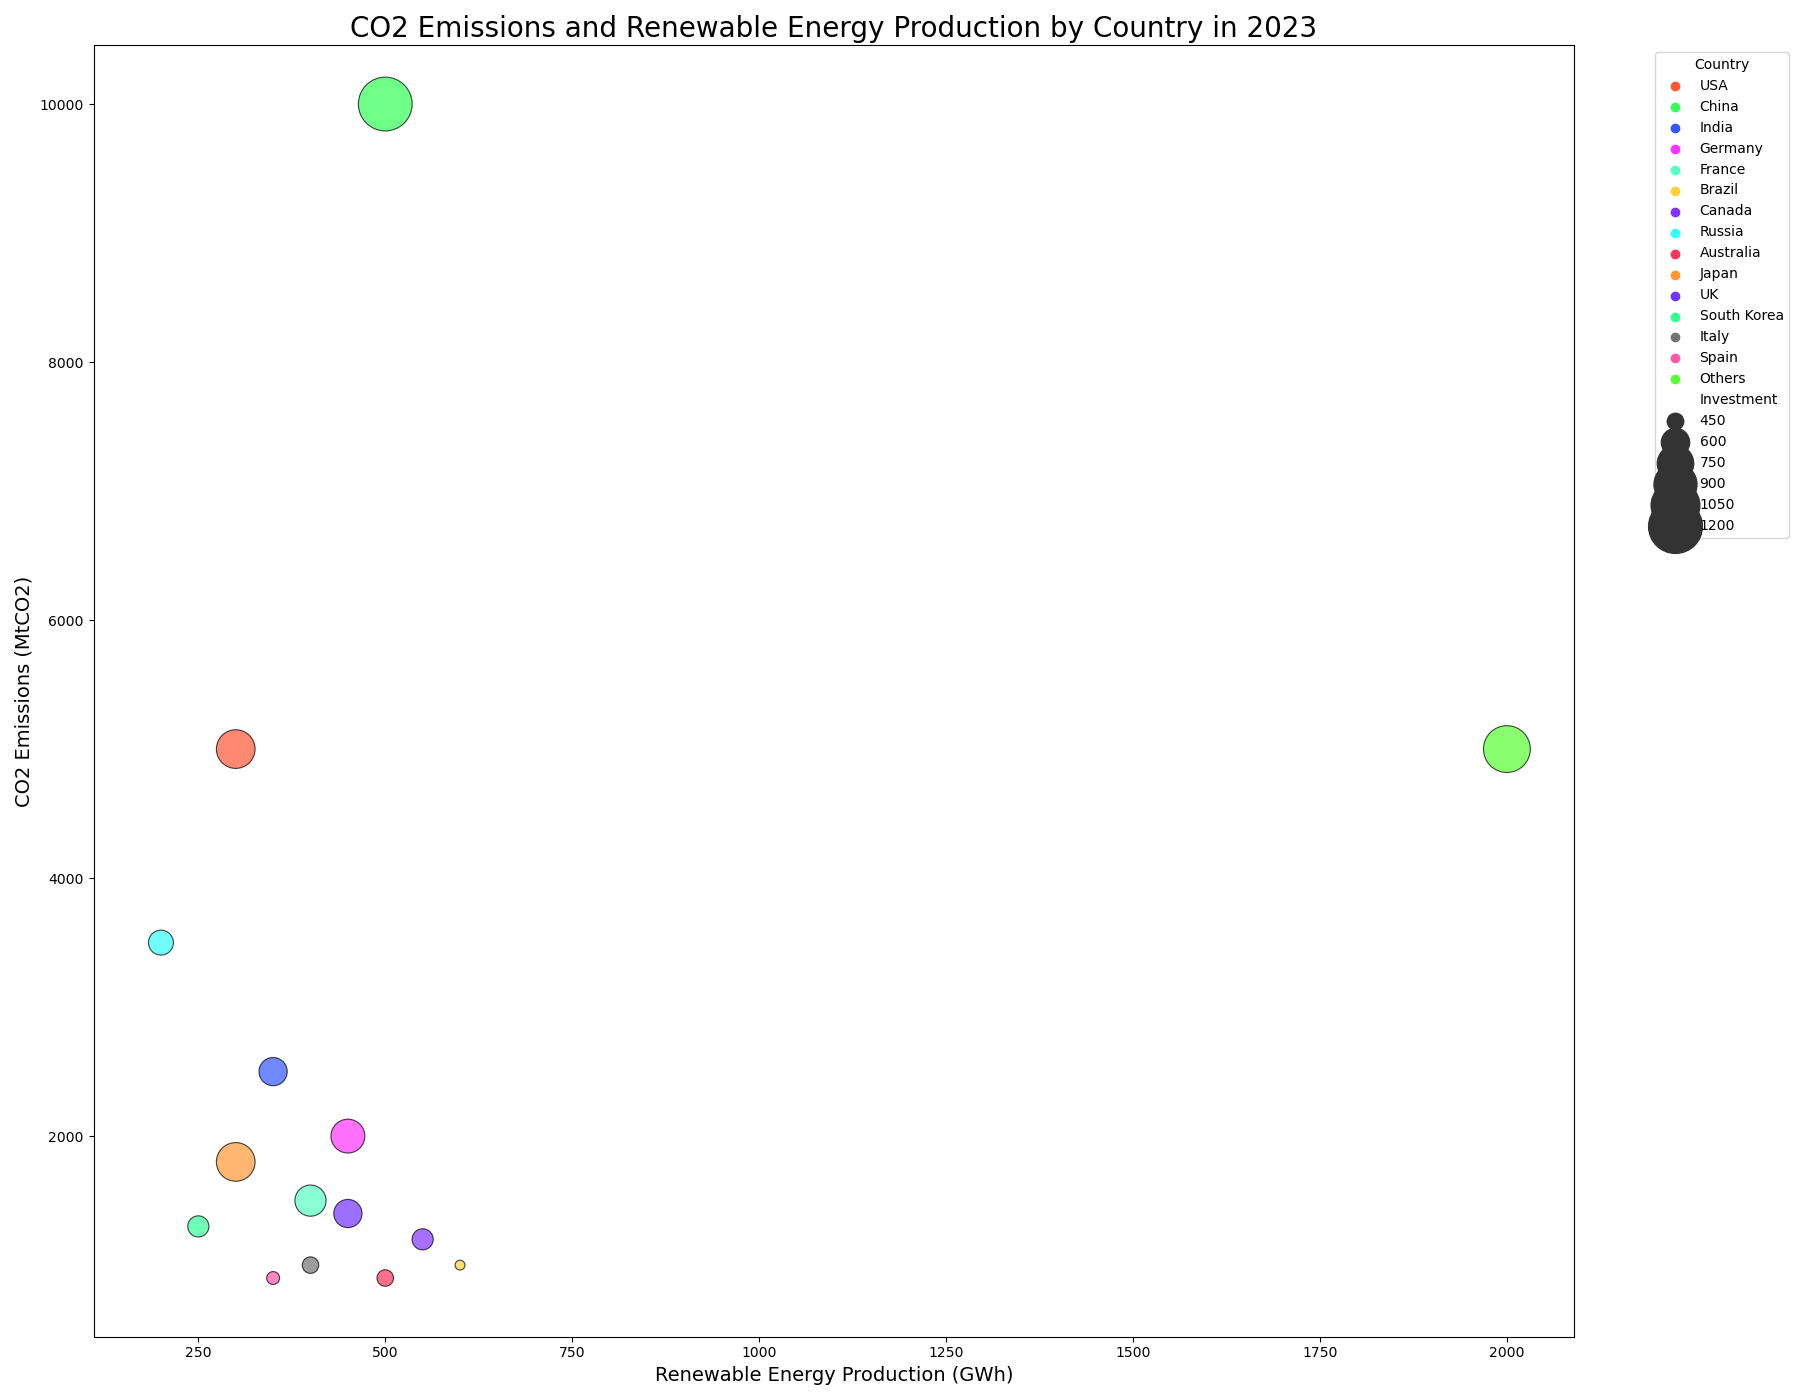

The file beside this chart, header and first rows:
Country, CO2Emissions, RenewableEnergyProduction, Investment
USA, 5000, 300, 800
China, 10000, 500, 1200
India, 2500, 350, 600
Germany, 2000, 450, 700
France, 1500, 400, 650
Brazil, 1000, 600, 400
Canada, 1200, 550, 500
Russia, 3500, 200, 550
Australia, 900, 500, 450
Japan, 1800, 300, 800
UK, 1400, 450, 600
South Korea, 1300, 250, 500
Italy, 1000, 400, 450
Spain, 900, 350, 420
Others, 5000, 2000, 1000
